The GitHub repository chinmoy12c/spsVision contains a labelled image folder "datasets" with 3 categories: paper, scissor, stone. Examples follow, each with its label.

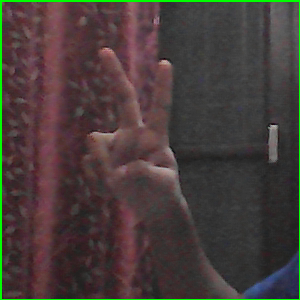
Label: scissor

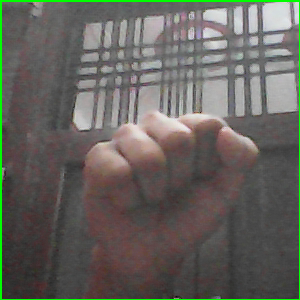
Label: stone

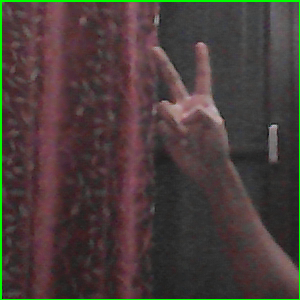
Label: scissor

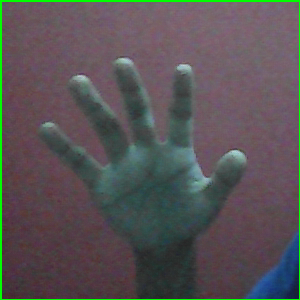
Label: paper

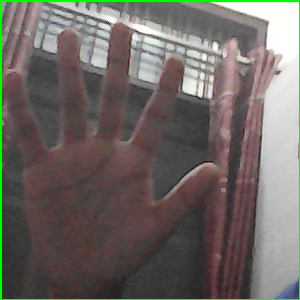
Label: paper

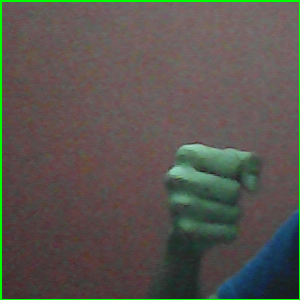
Label: stone
